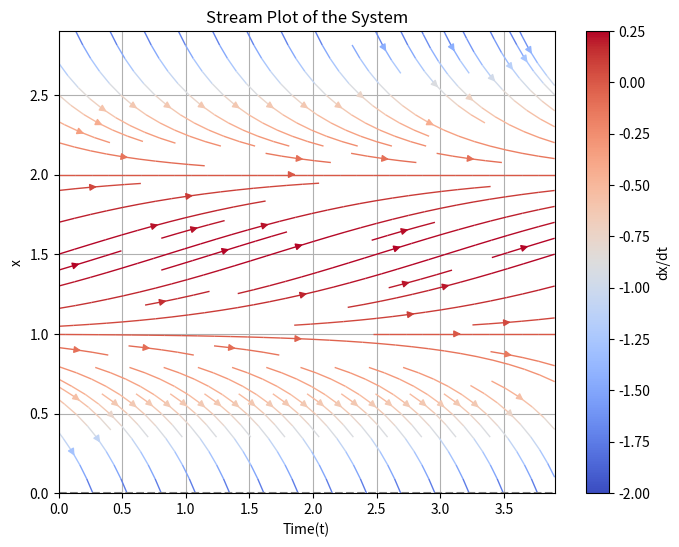
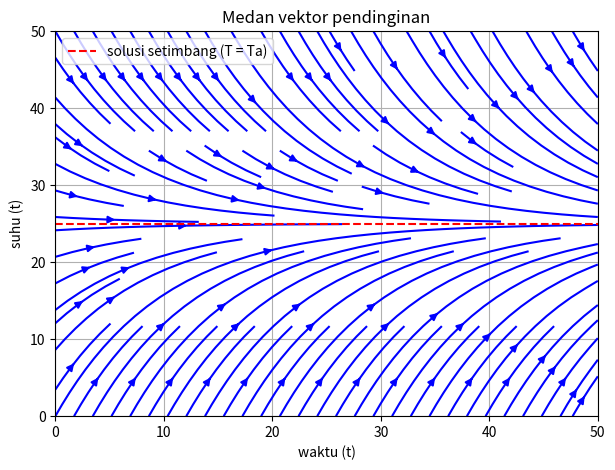

Write the Python code that produced these figures, in order.
# -*- coding: utf-8 -*-
"""kesetimbangan .ipynb

Automatically generated by Colab.

Original file is located at
    https://colab.research.google.com/<link-removed>
"""

import numpy as np
import matplotlib.pyplot as plt

# Rentang nilai x dan waktu untuk medan vektor
x = np.arange(0, 3, 0.1)
t = np.arange(0, 4, 0.1)
T, X = np.meshgrid(t, x)

# Definisikan sistem
dX = -X**2 + 3 * X - 2
dT = np.ones(dX.shape)

# Plot stream plot
plt.figure(figsize=(8, 6))
plt.streamplot(T, X, dT, dX, color=dX, cmap='coolwarm', linewidth=1)

plt.title("Stream Plot of the System")
plt.xlabel("Time(t)")
plt.ylabel("x")
plt.axhline(0, color='gray', linestyle= '--')
plt.colorbar(label='dx/dt')
plt.grid(True)
plt.show()

import numpy as np
import matplotlib.pyplot as plt

# Parameter konstanta
k = 0.1 # konstanta pendinginan
Ta = 25 # suhu lingkungan

# DEFINISI SISTEM PERSAMAAN DIFERENSIAL
def system(T):
    return k * (Ta - T)

# Membuat grid untuk visualisasi
t_vals = np.linspace(0, 50, 20)  #Rentang waktu
T_vals = np.linspace(0, 50, 20)  # Rentang suhu
t, T = np.meshgrid(t_vals, T_vals)  #Perbaikan urutan meshgrid

# Menghitung vektor arah
U = np.ones_like(T) #Arah horisontal tetap untuk menunjukkan perubahan dalam waktu
V = system(T)     # Arah vertikal mengikuti sistem persaman diferensial

# Plot medan vektor menggunakan streamplot
plt.figure(figsize=(7, 5))
plt.streamplot(t, T, U, V, color='blue')
plt.axhline(Ta, color='red', linestyle='--', label='solusi setimbang (T = Ta)')
plt.xlabel('waktu (t)')
plt.ylabel('suhu (t)')
plt.title('Medan vektor pendinginan')
plt.legend()
plt.grid()
plt.show()